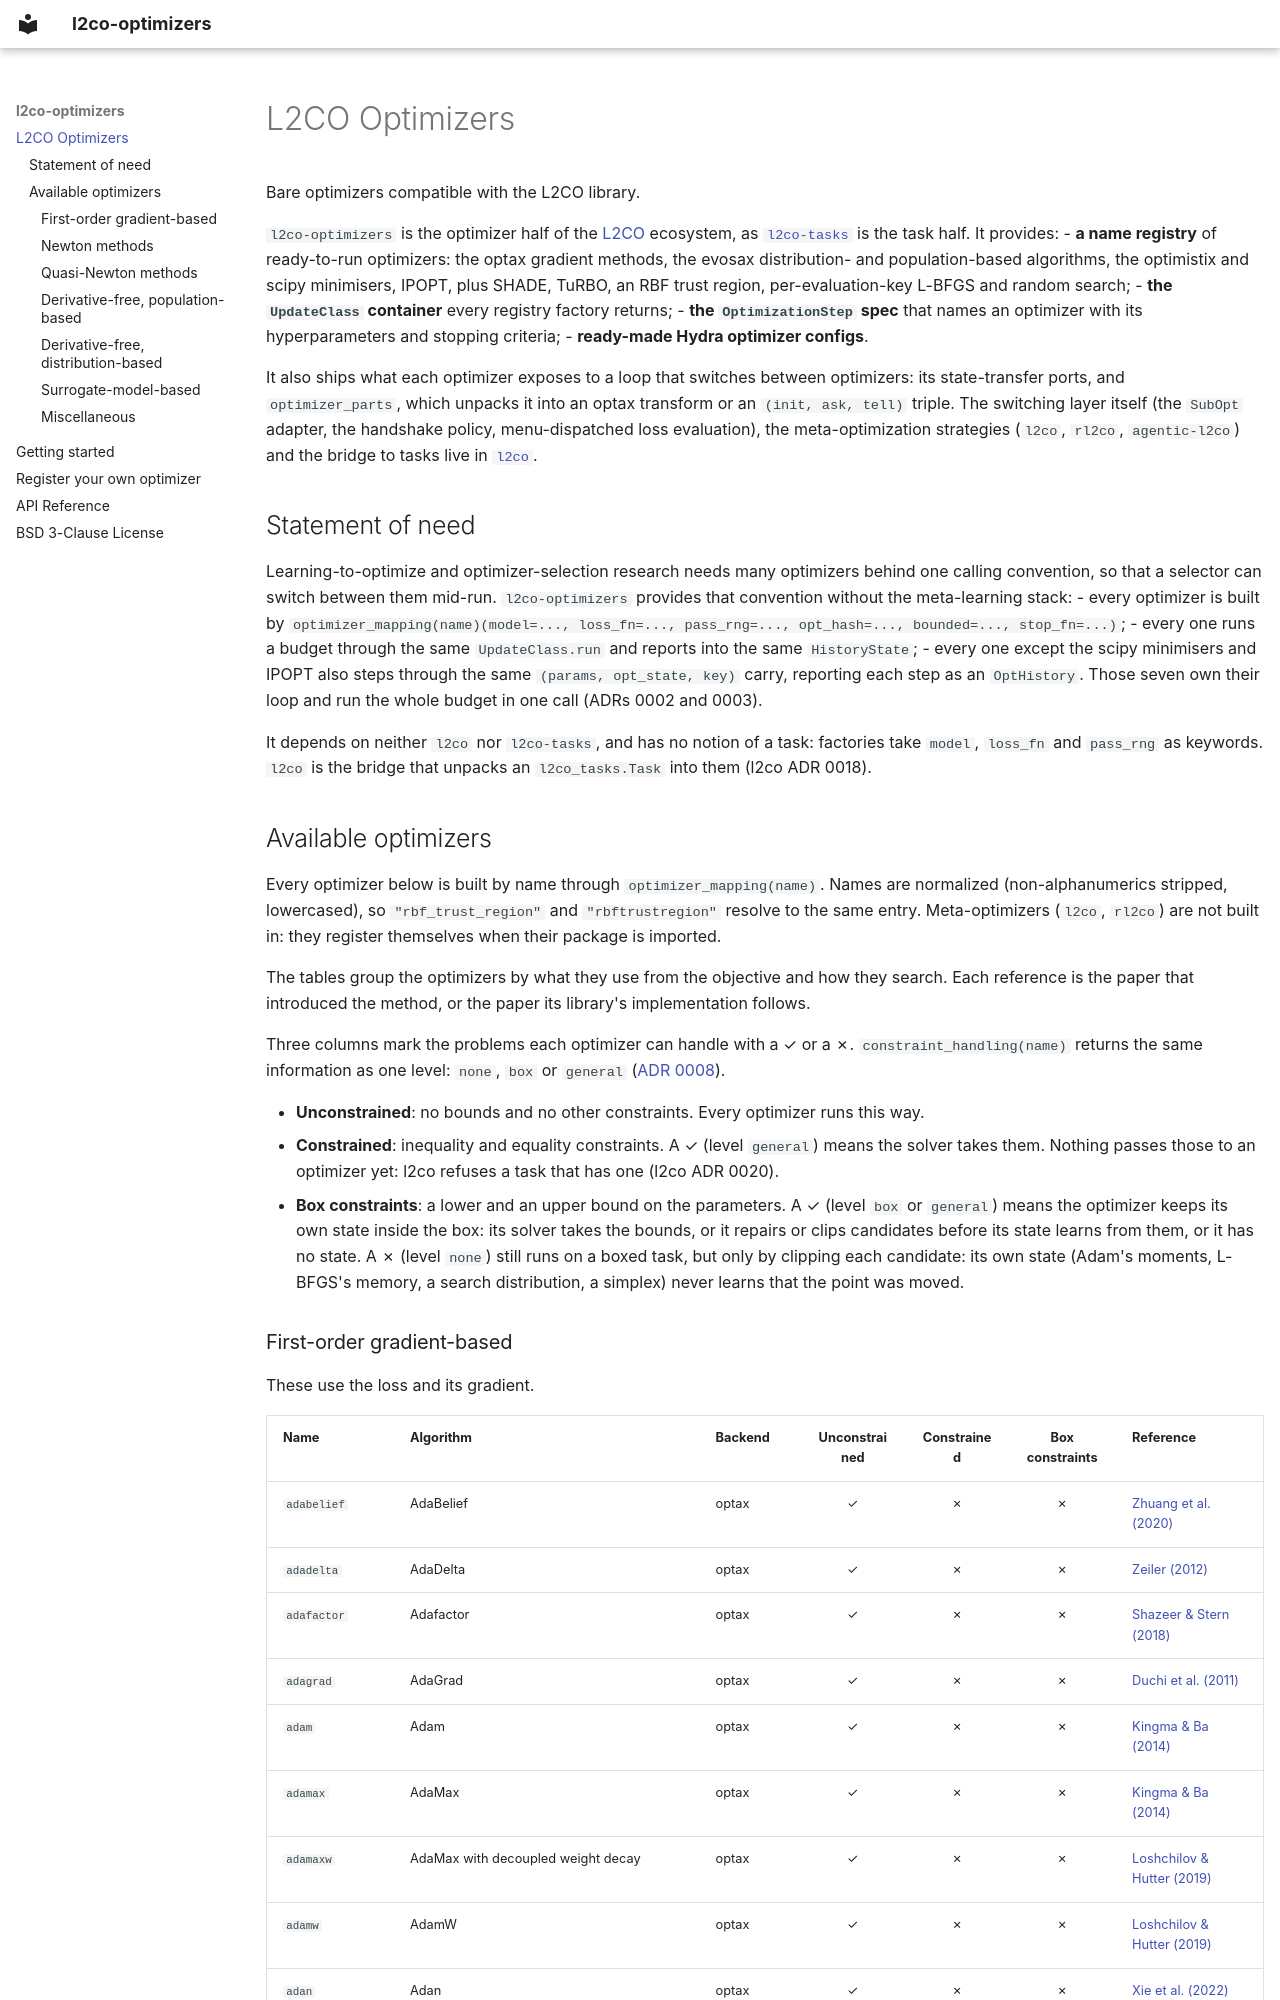

repository: bessagroup/l2co-optimizers · page: index.html · generator: mkdocs

# L2CO Optimizers

Bare optimizers compatible with the L2CO library.

`l2co-optimizers` is the optimizer half of the [L2CO](https://github.com/bessagroup/l2co) ecosystem, as [`l2co-tasks`](https://github.com/bessagroup/l2co-tasks) is the task half. It provides:
- **a name registry** of ready-to-run optimizers: the optax gradient methods, the evosax distribution- and population-based algorithms, the optimistix and scipy minimisers, IPOPT, plus SHADE, TuRBO, an RBF trust region, per-evaluation-key L-BFGS and random search;
- **the `UpdateClass` container** every registry factory returns;
- **the `OptimizationStep` spec** that names an optimizer with its hyperparameters and stopping criteria;
- **ready-made Hydra optimizer configs**.

It also ships what each optimizer exposes to a loop that switches between optimizers: its state-transfer ports, and `optimizer_parts`, which unpacks it into an optax transform or an `(init, ask, tell)` triple. The switching layer itself (the `SubOpt` adapter, the handshake policy, menu-dispatched loss evaluation), the meta-optimization strategies (`l2co`, `rl2co`, `agentic-l2co`) and the bridge to tasks live in [`l2co`](https://github.com/bessagroup/l2co).

## Statement of need

Learning-to-optimize and optimizer-selection research needs many optimizers behind one calling convention, so that a selector can switch between them mid-run. `l2co-optimizers` provides that convention without the meta-learning stack:
- every optimizer is built by `optimizer_mapping(name)(model=..., loss_fn=..., pass_rng=..., opt_hash=..., bounded=..., stop_fn=...)`;
- every one runs a budget through the same `UpdateClass.run` and reports into the same `HistoryState`;
- every one except the scipy minimisers and IPOPT also steps through the same `(params, opt_state, key)` carry, reporting each step as an `OptHistory`. Those seven own their loop and run the whole budget in one call (ADRs 0002 and 0003).

It depends on neither `l2co` nor `l2co-tasks`, and has no notion of a task: factories take `model`, `loss_fn` and `pass_rng` as keywords. `l2co` is the bridge that unpacks an `l2co_tasks.Task` into them (l2co ADR 0018).


## Available optimizers

Every optimizer below is built by name through `optimizer_mapping(name)`. Names are normalized (non-alphanumerics stripped, lowercased), so `"rbf_trust_region"` and `"rbftrustregion"` resolve to the same entry. Meta-optimizers (`l2co`, `rl2co`) are not built in: they register themselves when their package is imported.

The tables group the optimizers by what they use from the objective and how they search. Each reference is the paper that introduced the method, or the paper its library's implementation follows.

Three columns mark the problems each optimizer can handle with a ✓ or a ✗. `constraint_handling(name)` returns the same information as one level: `none`, `box` or `general` ([ADR 0008](https://github.com/bessagroup/l2co-optimizers/blob/develop/docs/adr/0008-constraint-handling-per-registry-entry.md)).

- **Unconstrained**: no bounds and no other constraints. Every optimizer runs this way.
- **Constrained**: inequality and equality constraints. A ✓ (level `general`) means the solver takes them. Nothing passes those to an optimizer yet: l2co refuses a task that has one (l2co ADR 0020).
- **Box constraints**: a lower and an upper bound on the parameters. A ✓ (level `box` or `general`) means the optimizer keeps its own state inside the box: its solver takes the bounds, or it repairs or clips candidates before its state learns from them, or it has no state. A ✗ (level `none`) still runs on a boxed task, but only by clipping each candidate: its own state (Adam's moments, L-BFGS's memory, a search distribution, a simplex) never learns that the point was moved.
